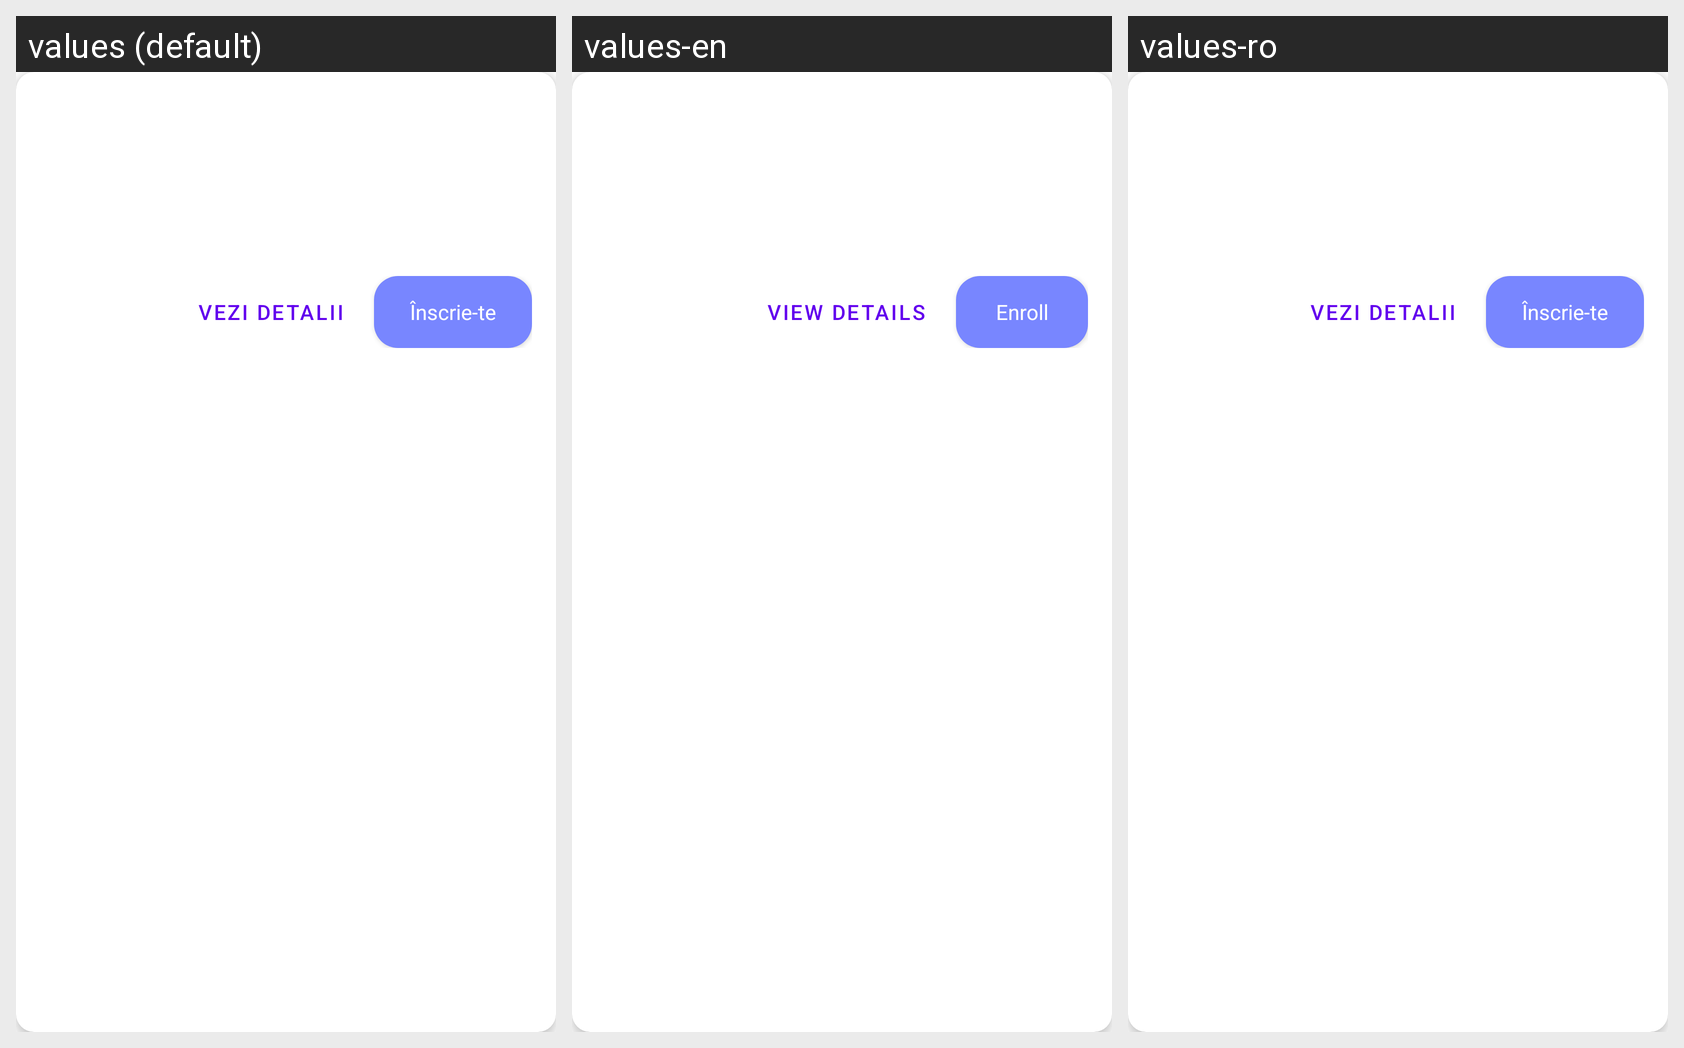

The same Android screen rendered under several of its app's locales, left to right. List the strings drawn on it with the default value and each locale's translation.
Android screen res/layout/news_course_card.xml rendered under 3 locales, left to right: values (default), values-en, values-ro. Device: Nexus 5 (rendered at 1080×1920; each locale shown at half size, 540×960, under a caption strip naming it); theme Theme.MaterialComponents.DayNight.NoActionBar.
Strings drawn on this screen, with the default value and each locale's value (text and hints the layout hard-codes, and strings that could not be matched under every locale, appear in the picture but are not listed):

course_view_details
  values: Vezi detalii
  values-en: View details
  values-ro: Vezi detalii

course_enroll_button
  values: Înscrie-te
  values-en: Enroll
  values-ro: Înscrie-te
